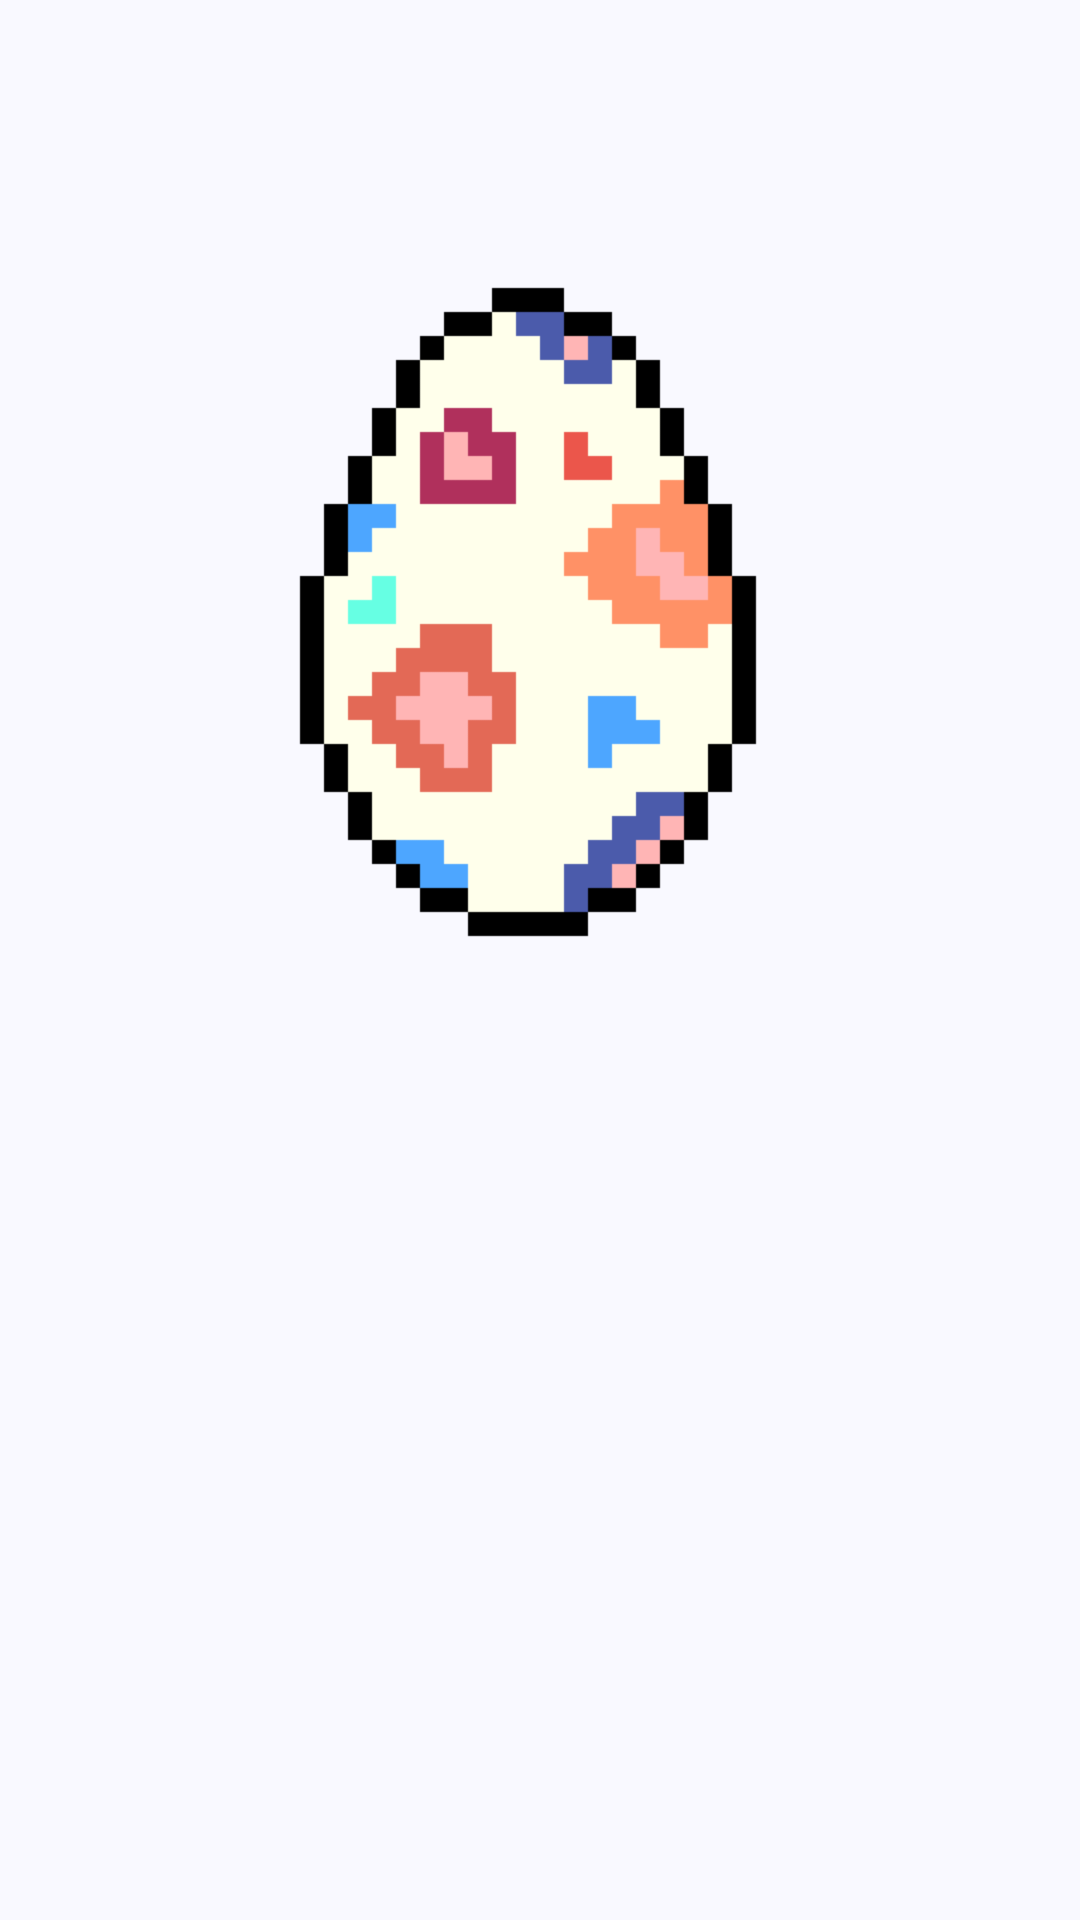

Android layout source for this screen:
<!-- AndroidManifest.xml: application theme Theme.GameClient -->
<!-- res/layout/activity_edit_pet.xml -->
<?xml version="1.0" encoding="utf-8"?>
<layout xmlns:android="http://schemas.android.com/apk/res/android"
    xmlns:app="http://schemas.android.com/apk/res-auto"
    xmlns:tools="http://schemas.android.com/tools">

    <data>
        <variable
            name="viewmodel"
            type="com.lanier.gameclient.module.edit_pet.EditPetVM" />
    </data>

    <androidx.constraintlayout.widget.ConstraintLayout
        android:layout_width="match_parent"
        android:layout_height="match_parent"
        tools:context=".module.edit_pet.EditPetAct">

        <com.google.android.material.imageview.ShapeableImageView
            android:id="@+id/ivEgg"
            android:src="@drawable/egg0"
            android:layout_marginTop="72dp"
            app:layout_constraintTop_toTopOf="parent"
            app:layout_constraintStart_toStartOf="parent"
            app:layout_constraintEnd_toEndOf="parent"
            android:layout_width="256dp"
            android:layout_height="256dp"/>

        <ImageView
            android:id="@+id/ivSpirit"
            app:layout_constraintStart_toStartOf="@+id/ivEgg"
            app:layout_constraintEnd_toEndOf="@+id/ivEgg"
            app:layout_constraintTop_toTopOf="@+id/ivEgg"
            app:layout_constraintBottom_toBottomOf="@+id/ivEgg"
            android:layout_width="0dp"
            android:layout_height="0dp"/>

        <com.google.android.material.textfield.TextInputLayout
            android:id="@+id/etSetNicknameLayout"
            android:visibility="invisible"
            android:layout_width="match_parent"
            android:layout_height="wrap_content"
            android:layout_marginTop="48dp"
            android:layout_marginHorizontal="36dp"
            app:startIconDrawable="@drawable/baseline_edit_24"
            app:layout_constraintTop_toBottomOf="@+id/ivEgg">

            <com.google.android.material.textfield.TextInputEditText
                android:text="@={viewmodel.nickname}"
                android:textSize="12sp"
                android:singleLine="true"
                android:maxLength="10"
                android:paddingHorizontal="12dp"
                android:hint="@string/set_nickname"
                android:layout_width="match_parent"
                android:layout_height="wrap_content"/>
        </com.google.android.material.textfield.TextInputLayout>

        <com.google.android.material.button.MaterialButton
            android:id="@+id/btnOK"
            android:visibility="invisible"
            android:text="@string/lets_start"
            android:layout_marginTop="24dp"
            android:layout_marginHorizontal="36dp"
            app:layout_constraintTop_toBottomOf="@+id/etSetNicknameLayout"
            app:layout_constraintStart_toStartOf="parent"
            app:layout_constraintEnd_toEndOf="parent"
            android:layout_width="match_parent"
            android:layout_height="wrap_content"/>
    </androidx.constraintlayout.widget.ConstraintLayout>
</layout>
<!-- resources referenced by this layout -->
<resources>
  <string name="lets_start">Let\'s start ! </string>
  <string name="set_nickname">起个名字吧</string>
  <style name="Theme.GameClient" parent="Base.Theme.GameClient" />
  <color name="md_theme_primary">#415F91</color>
  <color name="md_theme_onPrimary">#FFFFFF</color>
  <color name="md_theme_primaryContainer">#D6E3FF</color>
  <color name="md_theme_onPrimaryContainer">#001B3E</color>
  <color name="md_theme_secondary">#565F71</color>
  <color name="md_theme_onSecondary">#FFFFFF</color>
  <color name="md_theme_secondaryContainer">#DAE2F9</color>
  <color name="md_theme_onSecondaryContainer">#131C2B</color>
  <color name="md_theme_tertiary">#705575</color>
  <color name="md_theme_onTertiary">#FFFFFF</color>
  <color name="md_theme_tertiaryContainer">#FAD8FD</color>
  <color name="md_theme_onTertiaryContainer">#28132E</color>
  <color name="md_theme_error">#BA1A1A</color>
  <color name="md_theme_onError">#FFFFFF</color>
  <color name="md_theme_errorContainer">#FFDAD6</color>
  <color name="md_theme_onErrorContainer">#410002</color>
  <color name="md_theme_background">#F9F9FF</color>
  <color name="md_theme_onBackground">#191C20</color>
  <color name="md_theme_surface">#F9F9FF</color>
  <color name="md_theme_onSurface">#191C20</color>
  <color name="md_theme_surfaceVariant">#E0E2EC</color>
  <color name="md_theme_onSurfaceVariant">#44474E</color>
  <color name="md_theme_outline">#74777F</color>
  <color name="md_theme_outlineVariant">#C4C6D0</color>
  <color name="md_theme_inverseSurface">#2E3036</color>
  <color name="md_theme_inverseOnSurface">#F0F0F7</color>
  <color name="md_theme_inversePrimary">#AAC7FF</color>
  <color name="md_theme_primaryFixed">#D6E3FF</color>
  <color name="md_theme_onPrimaryFixed">#001B3E</color>
  <color name="md_theme_primaryFixedDim">#AAC7FF</color>
  <color name="md_theme_onPrimaryFixedVariant">#284777</color>
  <color name="md_theme_secondaryFixed">#DAE2F9</color>
  <color name="md_theme_onSecondaryFixed">#131C2B</color>
  <color name="md_theme_secondaryFixedDim">#BEC6DC</color>
  <color name="md_theme_onSecondaryFixedVariant">#3E4759</color>
  <color name="md_theme_tertiaryFixed">#FAD8FD</color>
  <color name="md_theme_onTertiaryFixed">#28132E</color>
  <color name="md_theme_tertiaryFixedDim">#DDBCE0</color>
  <color name="md_theme_onTertiaryFixedVariant">#573E5C</color>
  <color name="md_theme_surfaceDim">#D9D9E0</color>
  <color name="md_theme_surfaceBright">#F9F9FF</color>
  <color name="md_theme_surfaceContainerLowest">#FFFFFF</color>
  <color name="md_theme_surfaceContainerLow">#F3F3FA</color>
  <color name="md_theme_surfaceContainer">#EDEDF4</color>
  <color name="md_theme_surfaceContainerHigh">#E7E8EE</color>
  <color name="md_theme_surfaceContainerHighest">#E2E2E9</color>
</resources>
